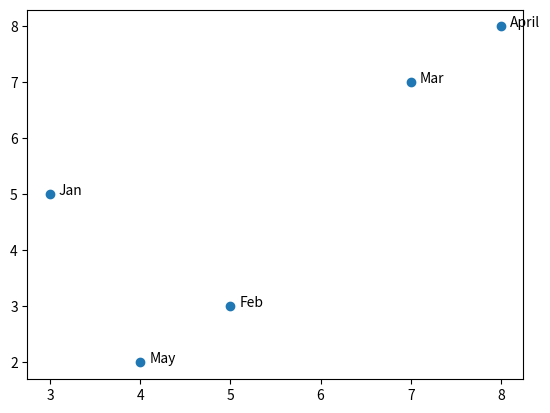

Reproduce this figure in Python.
import matplotlib.pyplot as plt
x = [3, 5, 7, 8, 4]
y = [5, 3, 7, 8, 2]
labels = ["Jan", "Feb", "Mar", "April", "May"]
plt.scatter(x, y)
for i, j in enumerate(labels):
    plt.annotate(j, (x[i]+0.10, y[i]), fontsize=10)
plt.show()